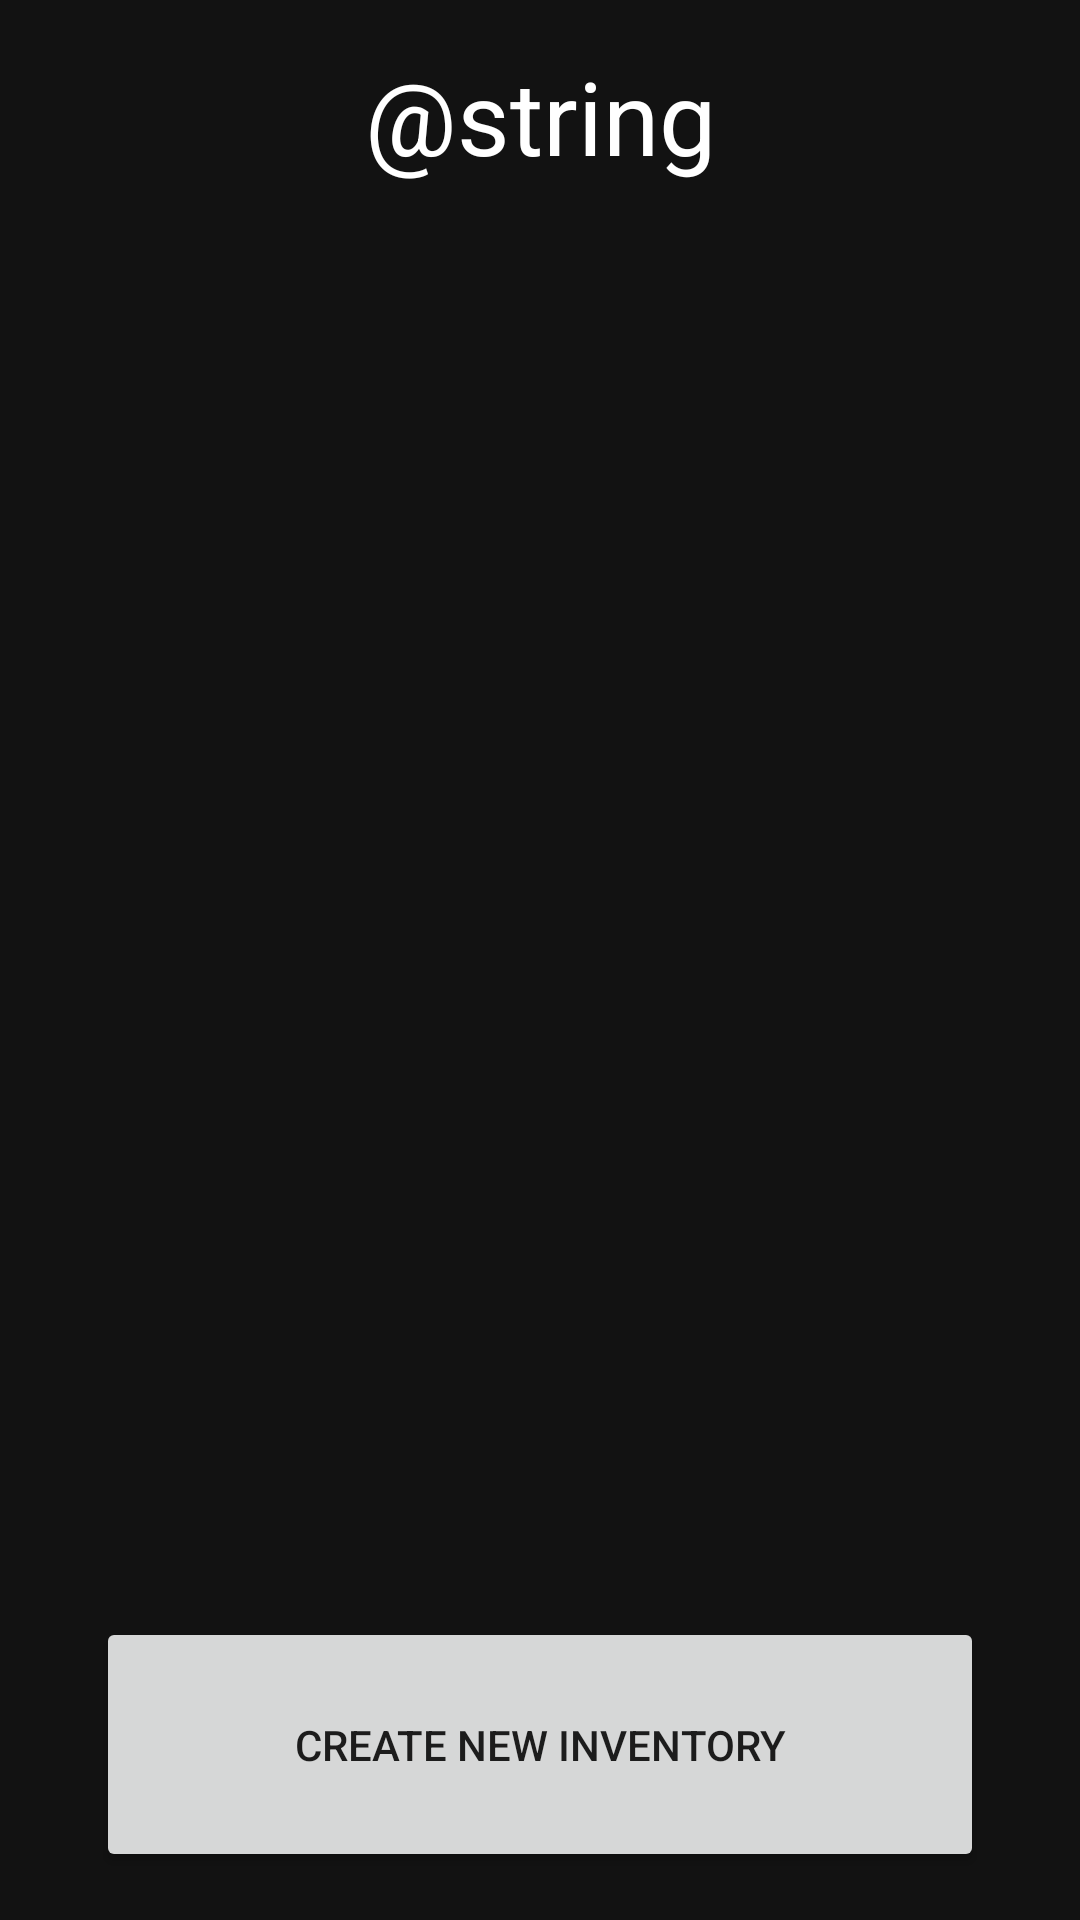

Reconstruct the res/layout file that produces this screen, plus the resources it refers to.
<!-- AndroidManifest.xml: application theme Theme.WarehouseInventorySystem -->
<!-- res/layout/activity_inventory_view.xml -->
<?xml version="1.0" encoding="utf-8"?>
<androidx.constraintlayout.widget.ConstraintLayout xmlns:android="http://schemas.android.com/apk/res/android"
    xmlns:app="http://schemas.android.com/apk/res-auto"
    xmlns:tools="http://schemas.android.com/tools"
    android:layout_width="match_parent"
    android:layout_height="match_parent"
    tools:context="presentation.InventoryViewActivity">

    <androidx.recyclerview.widget.RecyclerView
        android:id="@+id/InventoryRV"
        android:layout_width="0dp"
        android:layout_height="0dp"
        android:layout_marginTop="8dp"
        android:layout_marginBottom="9dp"
        app:layout_constraintBottom_toTopOf="@+id/createInvButton"
        app:layout_constraintEnd_toEndOf="parent"
        app:layout_constraintHorizontal_bias="0.0"
        app:layout_constraintStart_toStartOf="parent"
        app:layout_constraintTop_toBottomOf="@+id/InventoryViewText" />

    <TextView
        android:id="@+id/InventoryViewText"
        android:layout_width="0dp"
        android:layout_height="45dp"
        android:layout_marginStart="16dp"
        android:layout_marginTop="16dp"
        android:layout_marginEnd="16dp"
        android:text="@string/inventoryText"
        android:textAlignment="center"
        android:textColor="?attr/colorOnBackground"
        android:textSize="34sp"
        app:layout_constraintEnd_toEndOf="parent"
        app:layout_constraintStart_toStartOf="parent"
        app:layout_constraintTop_toTopOf="parent" />

    <Button
        android:id="@+id/createInvButton"
        android:layout_width="0dp"
        android:layout_height="85dp"
        android:layout_marginStart="32dp"
        android:layout_marginEnd="32dp"
        android:layout_marginBottom="16dp"
        android:onClick="createInvOnClick"
        android:text="Create New Inventory"
        app:layout_constraintBottom_toBottomOf="parent"
        app:layout_constraintEnd_toEndOf="parent"
        app:layout_constraintHorizontal_bias="1.0"
        app:layout_constraintStart_toStartOf="parent" />
</androidx.constraintlayout.widget.ConstraintLayout>
<!-- resources referenced by this layout -->
<resources>
  <style name="Theme.WarehouseInventorySystem" parent="Theme.MaterialComponents.DayNight.DarkActionBar">
          
          <item name="colorPrimary">@color/purple_200</item>
          <item name="colorPrimaryVariant">@color/purple_700</item>
          <item name="colorOnPrimary">@color/black</item>
          
          <item name="colorSecondary">@color/teal_200</item>
          <item name="colorSecondaryVariant">@color/teal_700</item>
          <item name="colorOnSecondary">@color/black</item>
          
          <item name="android:statusBarColor" tools:targetApi="l">?attr/colorPrimaryVariant</item>
          
          <item name="android:colorBackground">@color/grey</item>
          <item name="colorOnBackground">@color/white</item>
          <item name="colorOnSurface">@color/white</item>
      </style>
  <color name="purple_200">#FFBB86FC</color>
  <color name="purple_700">#FF3700B3</color>
  <color name="black">#FF000000</color>
  <color name="teal_200">#FF03DAC5</color>
  <color name="teal_700">#FF018786</color>
  <color name="grey">#121212</color>
  <color name="white">#FFFFFFFF</color>
</resources>
